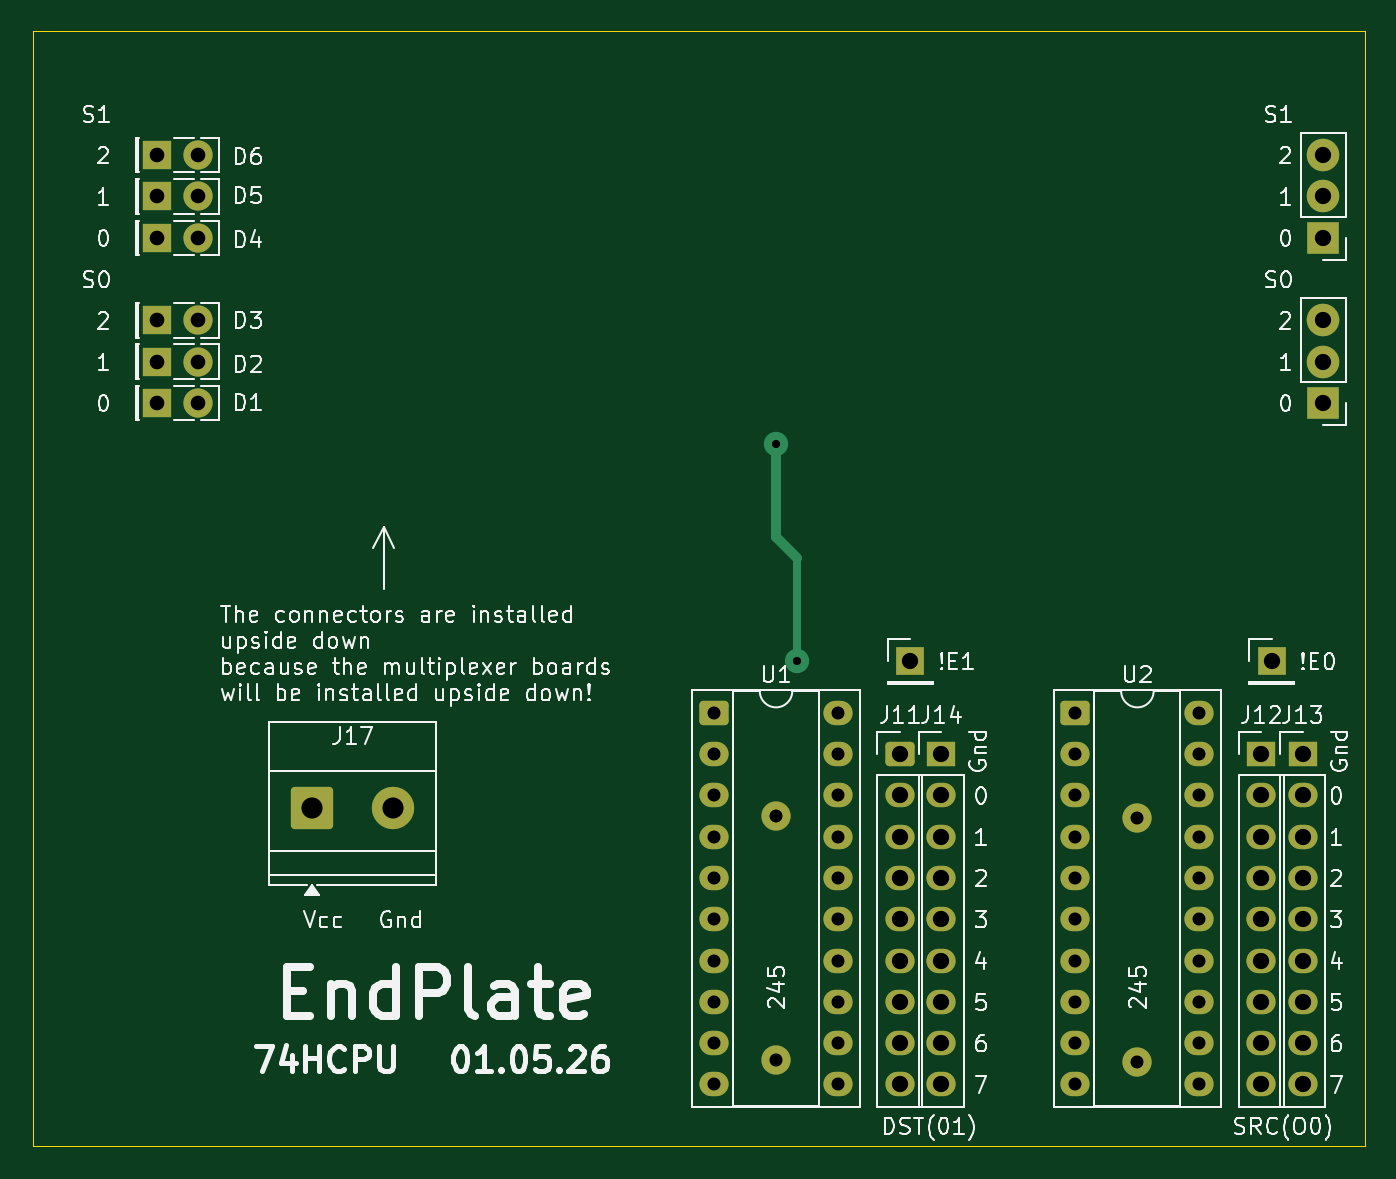
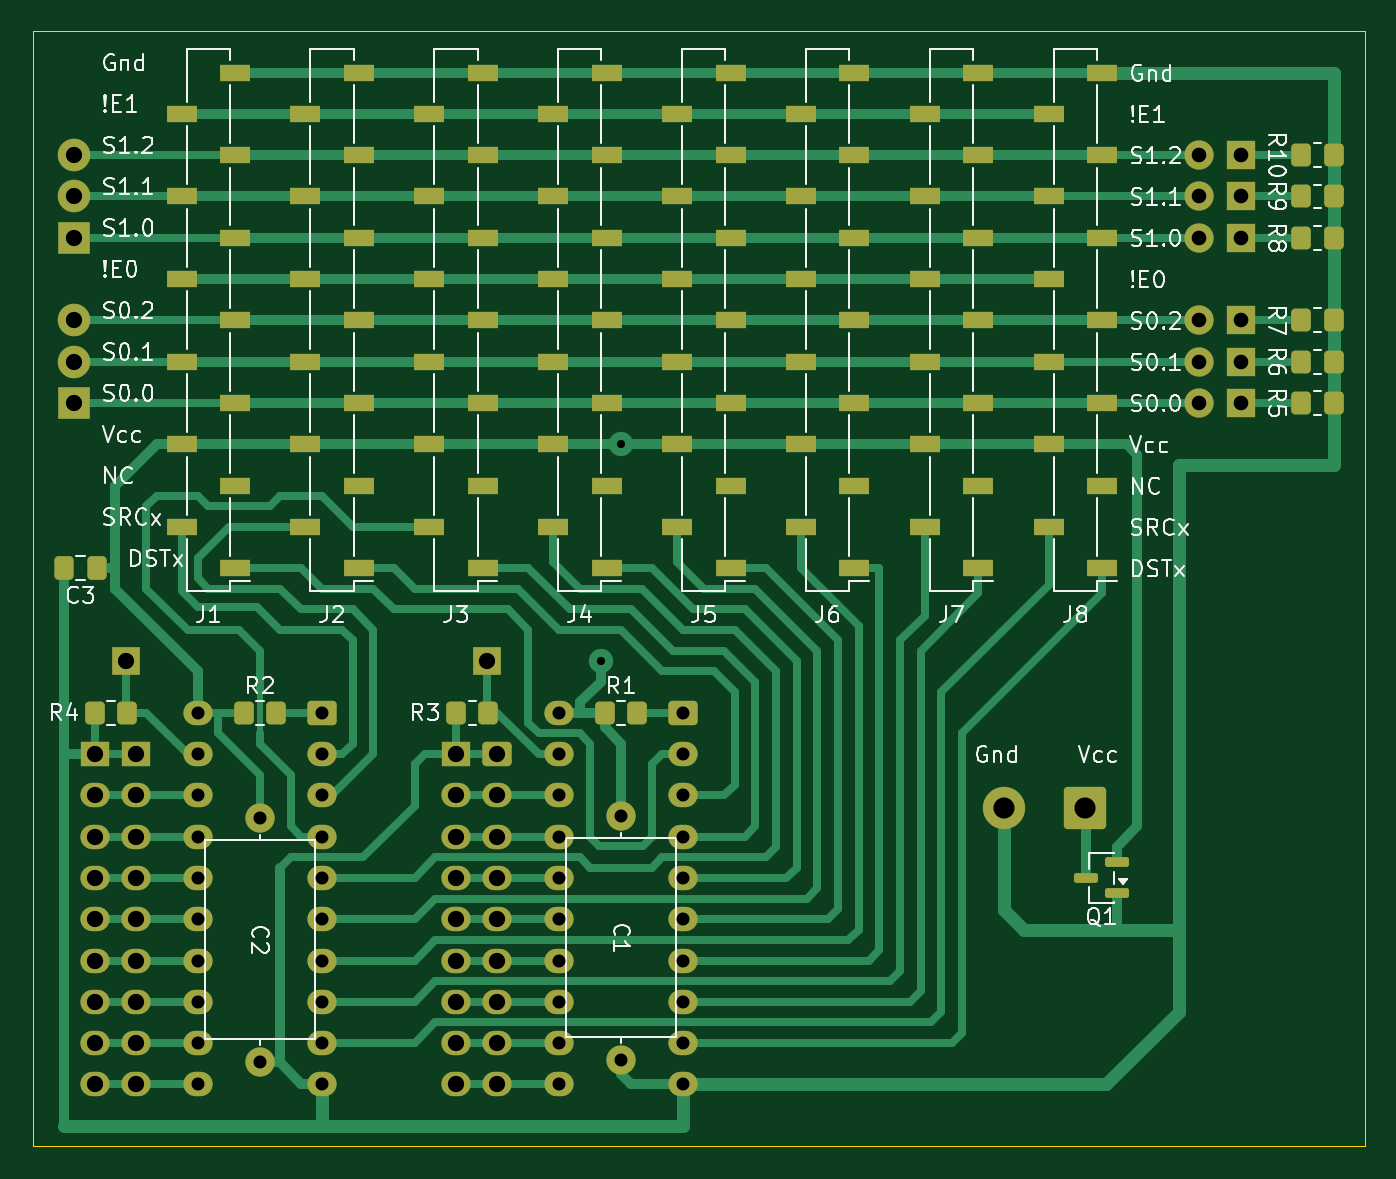
Circuit board: 11 layer files. Board 81.9 x 68.6 mm.
- bottom_copper: EndPlate-B_Cu.gbr (31441 bytes)
- bottom_mask: EndPlate-B_Mask.gbr (8425 bytes)
- paste: EndPlate-B_Paste.gbr (4449 bytes)
- bottom_silk: EndPlate-B_Silkscreen.gbr (85825 bytes)
- outline: EndPlate-Edge_Cuts.gbr (677 bytes)
- top_copper: EndPlate-F_Cu.gbr (18752 bytes)
- top_mask: EndPlate-F_Mask.gbr (4523 bytes)
- paste: EndPlate-F_Paste.gbr (451 bytes)
- top_silk: EndPlate-F_Silkscreen.gbr (112549 bytes)
- drill: EndPlate-NPTH.drl (269 bytes)
- drill: EndPlate-PTH.drl (2126 bytes)

=== bottom_copper: EndPlate-B_Cu.gbr (31441 bytes, source omitted) ===
=== bottom_mask: EndPlate-B_Mask.gbr (8425 bytes, source omitted) ===
=== paste: EndPlate-B_Paste.gbr ===
%TF.GenerationSoftware,KiCad,Pcbnew,9.0.6*%
%TF.CreationDate,2026-03-31T01:16:32+03:00*%
%TF.ProjectId,EndPlate,456e6450-6c61-4746-952e-6b696361645f,rev?*%
%TF.SameCoordinates,Original*%
%TF.FileFunction,Paste,Bot*%
%TF.FilePolarity,Positive*%
%FSLAX46Y46*%
G04 Gerber Fmt 4.6, Leading zero omitted, Abs format (unit mm)*
G04 Created by KiCad (PCBNEW 9.0.6) date 2026-03-31 01:16:32*
%MOMM*%
%LPD*%
G01*
G04 APERTURE LIST*
G04 Aperture macros list*
%AMRoundRect*
0 Rectangle with rounded corners*
0 $1 Rounding radius*
0 $2 $3 $4 $5 $6 $7 $8 $9 X,Y pos of 4 corners*
0 Add a 4 corners polygon primitive as box body*
4,1,4,$2,$3,$4,$5,$6,$7,$8,$9,$2,$3,0*
0 Add four circle primitives for the rounded corners*
1,1,$1+$1,$2,$3*
1,1,$1+$1,$4,$5*
1,1,$1+$1,$6,$7*
1,1,$1+$1,$8,$9*
0 Add four rect primitives between the rounded corners*
20,1,$1+$1,$2,$3,$4,$5,0*
20,1,$1+$1,$4,$5,$6,$7,0*
20,1,$1+$1,$6,$7,$8,$9,0*
20,1,$1+$1,$8,$9,$2,$3,0*%
G04 Aperture macros list end*
%ADD10RoundRect,0.250000X-0.337500X-0.475000X0.337500X-0.475000X0.337500X0.475000X-0.337500X0.475000X0*%
%ADD11R,1.900000X1.000000*%
%ADD12RoundRect,0.150000X-0.587500X-0.150000X0.587500X-0.150000X0.587500X0.150000X-0.587500X0.150000X0*%
%ADD13RoundRect,0.250000X0.350000X0.450000X-0.350000X0.450000X-0.350000X-0.450000X0.350000X-0.450000X0*%
G04 APERTURE END LIST*
D10*
%TO.C,C3*%
X110490000Y-55880000D03*
X112565000Y-55880000D03*
%TD*%
D11*
%TO.C,J1*%
X102460000Y-55880000D03*
X105760000Y-53340000D03*
X102460000Y-50800000D03*
X105760000Y-48260000D03*
X102460000Y-45720000D03*
X105760000Y-43180000D03*
X102460000Y-40640000D03*
X105760000Y-38100000D03*
X102460000Y-35560000D03*
X105760000Y-33020000D03*
X102460000Y-30480000D03*
X105760000Y-27940000D03*
X102460000Y-25400000D03*
%TD*%
%TO.C,J5*%
X72010000Y-55880000D03*
X75310000Y-53340000D03*
X72010000Y-50800000D03*
X75310000Y-48260000D03*
X72010000Y-45720000D03*
X75310000Y-43180000D03*
X72010000Y-40640000D03*
X75310000Y-38100000D03*
X72010000Y-35560000D03*
X75310000Y-33020000D03*
X72010000Y-30480000D03*
X75310000Y-27940000D03*
X72010000Y-25400000D03*
%TD*%
%TO.C,J3*%
X87250000Y-55880000D03*
X90550000Y-53340000D03*
X87250000Y-50800000D03*
X90550000Y-48260000D03*
X87250000Y-45720000D03*
X90550000Y-43180000D03*
X87250000Y-40640000D03*
X90550000Y-38100000D03*
X87250000Y-35560000D03*
X90550000Y-33020000D03*
X87250000Y-30480000D03*
X90550000Y-27940000D03*
X87250000Y-25400000D03*
%TD*%
D12*
%TO.C,Q1*%
X48260000Y-75880000D03*
X48260000Y-73980000D03*
X50135000Y-74930000D03*
%TD*%
D11*
%TO.C,J2*%
X94870000Y-55880000D03*
X98170000Y-53340000D03*
X94870000Y-50800000D03*
X98170000Y-48260000D03*
X94870000Y-45720000D03*
X98170000Y-43180000D03*
X94870000Y-40640000D03*
X98170000Y-38100000D03*
X94870000Y-35560000D03*
X98170000Y-33020000D03*
X94870000Y-30480000D03*
X98170000Y-27940000D03*
X94870000Y-25400000D03*
%TD*%
%TO.C,J6*%
X64390000Y-55880000D03*
X67690000Y-53340000D03*
X64390000Y-50800000D03*
X67690000Y-48260000D03*
X64390000Y-45720000D03*
X67690000Y-43180000D03*
X64390000Y-40640000D03*
X67690000Y-38100000D03*
X64390000Y-35560000D03*
X67690000Y-33020000D03*
X64390000Y-30480000D03*
X67690000Y-27940000D03*
X64390000Y-25400000D03*
%TD*%
%TO.C,J8*%
X49150000Y-55880000D03*
X52450000Y-53340000D03*
X49150000Y-50800000D03*
X52450000Y-48260000D03*
X49150000Y-45720000D03*
X52450000Y-43180000D03*
X49150000Y-40640000D03*
X52450000Y-38100000D03*
X49150000Y-35560000D03*
X52450000Y-33020000D03*
X49150000Y-30480000D03*
X52450000Y-27940000D03*
X49150000Y-25400000D03*
%TD*%
D13*
%TO.C,R4*%
X113030000Y-64770000D03*
X111030000Y-64770000D03*
%TD*%
D11*
%TO.C,J4*%
X79630000Y-55880000D03*
X82930000Y-53340000D03*
X79630000Y-50800000D03*
X82930000Y-48260000D03*
X79630000Y-45720000D03*
X82930000Y-43180000D03*
X79630000Y-40640000D03*
X82930000Y-38100000D03*
X79630000Y-35560000D03*
X82930000Y-33020000D03*
X79630000Y-30480000D03*
X82930000Y-27940000D03*
X79630000Y-25400000D03*
%TD*%
D13*
%TO.C,R3*%
X92710000Y-64770000D03*
X90710000Y-64770000D03*
%TD*%
%TO.C,R2*%
X103860600Y-64770000D03*
X101860600Y-64770000D03*
%TD*%
D11*
%TO.C,J7*%
X56770000Y-55880000D03*
X60070000Y-53340000D03*
X56770000Y-50800000D03*
X60070000Y-48260000D03*
X56770000Y-45720000D03*
X60070000Y-43180000D03*
X56770000Y-40640000D03*
X60070000Y-38100000D03*
X56770000Y-35560000D03*
X60070000Y-33020000D03*
X56770000Y-30480000D03*
X60070000Y-27940000D03*
X56770000Y-25400000D03*
%TD*%
D13*
%TO.C,R1*%
X83550000Y-64770000D03*
X81550000Y-64770000D03*
%TD*%
M02*

=== bottom_silk: EndPlate-B_Silkscreen.gbr (85825 bytes, source omitted) ===
=== outline: EndPlate-Edge_Cuts.gbr ===
%TF.GenerationSoftware,KiCad,Pcbnew,9.0.6*%
%TF.CreationDate,2026-05-02T23:52:39+03:00*%
%TF.ProjectId,EndPlate,456e6450-6c61-4746-952e-6b696361645f,rev?*%
%TF.SameCoordinates,Original*%
%TF.FileFunction,Profile,NP*%
%FSLAX46Y46*%
G04 Gerber Fmt 4.6, Leading zero omitted, Abs format (unit mm)*
G04 Created by KiCad (PCBNEW 9.0.6) date 2026-05-02 23:52:39*
%MOMM*%
%LPD*%
G01*
G04 APERTURE LIST*
%TA.AperFunction,Profile*%
%ADD10C,0.050000*%
%TD*%
G04 APERTURE END LIST*
D10*
X130175000Y-91440000D02*
X48260000Y-91440000D01*
X130175000Y-22860000D02*
X130175000Y-91440000D01*
X48260000Y-22860000D02*
X130175000Y-22860000D01*
X48260000Y-91440000D02*
X48260000Y-22860000D01*
M02*

=== top_copper: EndPlate-F_Cu.gbr (18752 bytes, source omitted) ===
=== top_mask: EndPlate-F_Mask.gbr ===
%TF.GenerationSoftware,KiCad,Pcbnew,9.0.6*%
%TF.CreationDate,2026-05-02T23:52:39+03:00*%
%TF.ProjectId,EndPlate,456e6450-6c61-4746-952e-6b696361645f,rev?*%
%TF.SameCoordinates,Original*%
%TF.FileFunction,Soldermask,Top*%
%TF.FilePolarity,Negative*%
%FSLAX46Y46*%
G04 Gerber Fmt 4.6, Leading zero omitted, Abs format (unit mm)*
G04 Created by KiCad (PCBNEW 9.0.6) date 2026-05-02 23:52:39*
%MOMM*%
%LPD*%
G01*
G04 APERTURE LIST*
G04 Aperture macros list*
%AMRoundRect*
0 Rectangle with rounded corners*
0 $1 Rounding radius*
0 $2 $3 $4 $5 $6 $7 $8 $9 X,Y pos of 4 corners*
0 Add a 4 corners polygon primitive as box body*
4,1,4,$2,$3,$4,$5,$6,$7,$8,$9,$2,$3,0*
0 Add four circle primitives for the rounded corners*
1,1,$1+$1,$2,$3*
1,1,$1+$1,$4,$5*
1,1,$1+$1,$6,$7*
1,1,$1+$1,$8,$9*
0 Add four rect primitives between the rounded corners*
20,1,$1+$1,$2,$3,$4,$5,0*
20,1,$1+$1,$4,$5,$6,$7,0*
20,1,$1+$1,$6,$7,$8,$9,0*
20,1,$1+$1,$8,$9,$2,$3,0*%
G04 Aperture macros list end*
%ADD10R,1.800000X1.500000*%
%ADD11O,1.800000X1.500000*%
%ADD12R,2.000000X2.000000*%
%ADD13C,2.000000*%
%ADD14R,1.800000X1.800000*%
%ADD15C,1.800000*%
%ADD16R,1.700000X1.700000*%
%ADD17RoundRect,0.234375X-0.665625X-0.515625X0.665625X-0.515625X0.665625X0.515625X-0.665625X0.515625X0*%
%ADD18RoundRect,0.250000X-1.050000X-1.050000X1.050000X-1.050000X1.050000X1.050000X-1.050000X1.050000X0*%
%ADD19C,2.600000*%
%ADD20RoundRect,0.250000X-0.650000X-0.500000X0.650000X-0.500000X0.650000X0.500000X-0.650000X0.500000X0*%
G04 APERTURE END LIST*
D10*
%TO.C,J14*%
X104140000Y-67310000D03*
D11*
X104140000Y-69850000D03*
X104140000Y-72390000D03*
X104140000Y-74930000D03*
X104140000Y-77470000D03*
X104140000Y-80010000D03*
X104140000Y-82550000D03*
X104140000Y-85090000D03*
X104140000Y-87630000D03*
%TD*%
D12*
%TO.C,J10*%
X127635000Y-35560000D03*
D13*
X127635000Y-33020000D03*
X127635000Y-30480000D03*
%TD*%
D12*
%TO.C,J9*%
X127635000Y-45720000D03*
D13*
X127635000Y-43180000D03*
X127635000Y-40640000D03*
%TD*%
D14*
%TO.C,D6*%
X55880000Y-30480000D03*
D15*
X58420000Y-30480000D03*
%TD*%
D14*
%TO.C,D4*%
X55880000Y-35560000D03*
D15*
X58420000Y-35560000D03*
%TD*%
D16*
%TO.C,J15*%
X102235000Y-61595000D03*
%TD*%
D14*
%TO.C,D2*%
X55880000Y-43180000D03*
D15*
X58420000Y-43180000D03*
%TD*%
D10*
%TO.C,J13*%
X126365000Y-67310000D03*
D11*
X126365000Y-69850000D03*
X126365000Y-72390000D03*
X126365000Y-74930000D03*
X126365000Y-77470000D03*
X126365000Y-80010000D03*
X126365000Y-82550000D03*
X126365000Y-85090000D03*
X126365000Y-87630000D03*
%TD*%
D16*
%TO.C,J16*%
X124460000Y-61595000D03*
%TD*%
D14*
%TO.C,D1*%
X55880000Y-45720000D03*
D15*
X58420000Y-45720000D03*
%TD*%
D14*
%TO.C,D5*%
X55880000Y-33020000D03*
D15*
X58420000Y-33020000D03*
%TD*%
D14*
%TO.C,D3*%
X55880000Y-40640000D03*
D15*
X58420000Y-40640000D03*
%TD*%
D17*
%TO.C,U2*%
X112395000Y-64770000D03*
D11*
X112395000Y-67310000D03*
X112395000Y-69850000D03*
X112395000Y-72390000D03*
X112395000Y-74930000D03*
X112395000Y-77470000D03*
X112395000Y-80010000D03*
X112395000Y-82550000D03*
X112395000Y-85090000D03*
X112395000Y-87630000D03*
X120015000Y-87630000D03*
X120015000Y-85090000D03*
X120015000Y-82550000D03*
X120015000Y-80010000D03*
X120015000Y-77470000D03*
X120015000Y-74930000D03*
X120015000Y-72390000D03*
X120015000Y-69850000D03*
X120015000Y-67310000D03*
X120015000Y-64770000D03*
%TD*%
D10*
%TO.C,J12*%
X123825000Y-67310000D03*
D11*
X123825000Y-69850000D03*
X123825000Y-72390000D03*
X123825000Y-74930000D03*
X123825000Y-77470000D03*
X123825000Y-80010000D03*
X123825000Y-82550000D03*
X123825000Y-85090000D03*
X123825000Y-87630000D03*
%TD*%
D18*
%TO.C,J17*%
X65445000Y-70657500D03*
D19*
X70445000Y-70657500D03*
%TD*%
D20*
%TO.C,U1*%
X90170000Y-64770000D03*
D11*
X90170000Y-67310000D03*
X90170000Y-69850000D03*
X90170000Y-72390000D03*
X90170000Y-74930000D03*
X90170000Y-77470000D03*
X90170000Y-80010000D03*
X90170000Y-82550000D03*
X90170000Y-85090000D03*
X90170000Y-87630000D03*
X97790000Y-87630000D03*
X97790000Y-85090000D03*
X97790000Y-82550000D03*
X97790000Y-80010000D03*
X97790000Y-77470000D03*
X97790000Y-74930000D03*
X97790000Y-72390000D03*
X97790000Y-69850000D03*
X97790000Y-67310000D03*
X97790000Y-64770000D03*
%TD*%
D20*
%TO.C,J11*%
X101600000Y-67310000D03*
D11*
X101600000Y-69850000D03*
X101600000Y-72390000D03*
X101600000Y-74930000D03*
X101600000Y-77470000D03*
X101600000Y-80010000D03*
X101600000Y-82550000D03*
X101600000Y-85090000D03*
X101600000Y-87630000D03*
%TD*%
D15*
%TO.C,C1*%
X93980000Y-71120000D03*
X93980000Y-86120000D03*
%TD*%
%TO.C,C2*%
X116205000Y-71240000D03*
X116205000Y-86240000D03*
%TD*%
M02*

=== paste: EndPlate-F_Paste.gbr ===
%TF.GenerationSoftware,KiCad,Pcbnew,9.0.6*%
%TF.CreationDate,2026-03-31T01:16:32+03:00*%
%TF.ProjectId,EndPlate,456e6450-6c61-4746-952e-6b696361645f,rev?*%
%TF.SameCoordinates,Original*%
%TF.FileFunction,Paste,Top*%
%TF.FilePolarity,Positive*%
%FSLAX46Y46*%
G04 Gerber Fmt 4.6, Leading zero omitted, Abs format (unit mm)*
G04 Created by KiCad (PCBNEW 9.0.6) date 2026-03-31 01:16:32*
%MOMM*%
%LPD*%
G01*
G04 APERTURE LIST*
G04 APERTURE END LIST*
M02*

=== top_silk: EndPlate-F_Silkscreen.gbr (112549 bytes, source omitted) ===
=== drill: EndPlate-NPTH.drl ===
M48
; DRILL file {KiCad 9.0.6} date 2026-05-02T23:52:43+0300
; FORMAT={-:-/ absolute / metric / decimal}
; #@! TF.CreationDate,2026-05-02T23:52:43+03:00
; #@! TF.GenerationSoftware,Kicad,Pcbnew,9.0.6
; #@! TF.FileFunction,NonPlated,1,2,NPTH
FMAT,2
METRIC
%
G90
G05
M30

=== drill: EndPlate-PTH.drl ===
M48
; DRILL file {KiCad 9.0.6} date 2026-05-02T23:52:43+0300
; FORMAT={-:-/ absolute / metric / decimal}
; #@! TF.CreationDate,2026-05-02T23:52:43+03:00
; #@! TF.GenerationSoftware,Kicad,Pcbnew,9.0.6
; #@! TF.FileFunction,Plated,1,2,PTH
FMAT,2
METRIC
; #@! TA.AperFunction,Plated,PTH,ViaDrill
T1C0.500
; #@! TA.AperFunction,Plated,PTH,ComponentDrill
T2C0.800
; #@! TA.AperFunction,Plated,PTH,ComponentDrill
T3C0.900
; #@! TA.AperFunction,Plated,PTH,ComponentDrill
T4C1.000
; #@! TA.AperFunction,Plated,PTH,ComponentDrill
T5C1.300
%
G90
G05
T1
X93.98Y-48.26
X95.25Y-61.595
T2
X90.17Y-64.77
X90.17Y-67.31
X90.17Y-69.85
X90.17Y-72.39
X90.17Y-74.93
X90.17Y-77.47
X90.17Y-80.01
X90.17Y-82.55
X90.17Y-85.09
X90.17Y-87.63
X93.98Y-71.12
X93.98Y-86.12
X97.79Y-64.77
X97.79Y-67.31
X97.79Y-69.85
X97.79Y-72.39
X97.79Y-74.93
X97.79Y-77.47
X97.79Y-80.01
X97.79Y-82.55
X97.79Y-85.09
X97.79Y-87.63
X112.395Y-64.77
X112.395Y-67.31
X112.395Y-69.85
X112.395Y-72.39
X112.395Y-74.93
X112.395Y-77.47
X112.395Y-80.01
X112.395Y-82.55
X112.395Y-85.09
X112.395Y-87.63
X116.205Y-71.24
X116.205Y-86.24
X120.015Y-64.77
X120.015Y-67.31
X120.015Y-69.85
X120.015Y-72.39
X120.015Y-74.93
X120.015Y-77.47
X120.015Y-80.01
X120.015Y-82.55
X120.015Y-85.09
X120.015Y-87.63
T3
X55.88Y-30.48
X55.88Y-33.02
X55.88Y-35.56
X55.88Y-40.64
X55.88Y-43.18
X55.88Y-45.72
X58.42Y-30.48
X58.42Y-33.02
X58.42Y-35.56
X58.42Y-40.64
X58.42Y-43.18
X58.42Y-45.72
T4
X101.6Y-67.31
X101.6Y-69.85
X101.6Y-72.39
X101.6Y-74.93
X101.6Y-77.47
X101.6Y-80.01
X101.6Y-82.55
X101.6Y-85.09
X101.6Y-87.63
X102.235Y-61.595
X104.14Y-67.31
X104.14Y-69.85
X104.14Y-72.39
X104.14Y-74.93
X104.14Y-77.47
X104.14Y-80.01
X104.14Y-82.55
X104.14Y-85.09
X104.14Y-87.63
X123.825Y-67.31
X123.825Y-69.85
X123.825Y-72.39
X123.825Y-74.93
X123.825Y-77.47
X123.825Y-80.01
X123.825Y-82.55
X123.825Y-85.09
X123.825Y-87.63
X124.46Y-61.595
X126.365Y-67.31
X126.365Y-69.85
X126.365Y-72.39
X126.365Y-74.93
X126.365Y-77.47
X126.365Y-80.01
X126.365Y-82.55
X126.365Y-85.09
X126.365Y-87.63
X127.635Y-30.48
X127.635Y-33.02
X127.635Y-35.56
X127.635Y-40.64
X127.635Y-43.18
X127.635Y-45.72
T5
X65.445Y-70.657
X70.445Y-70.657
M30
